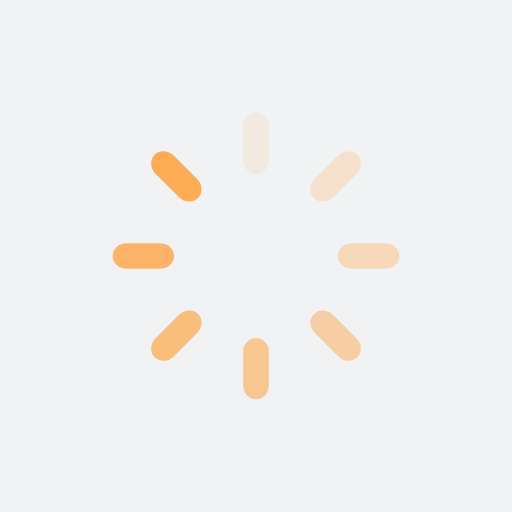
t = 0.00 s
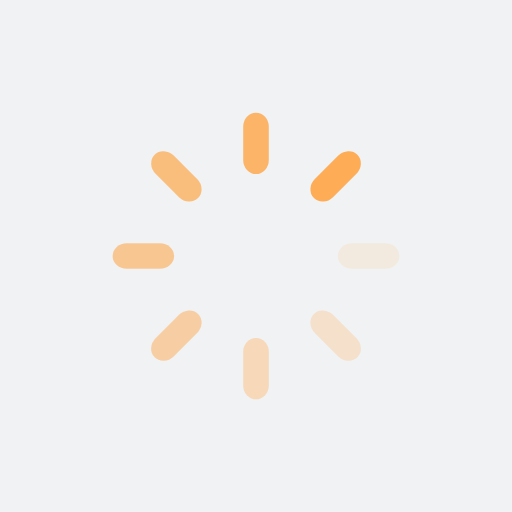
t = 0.25 s
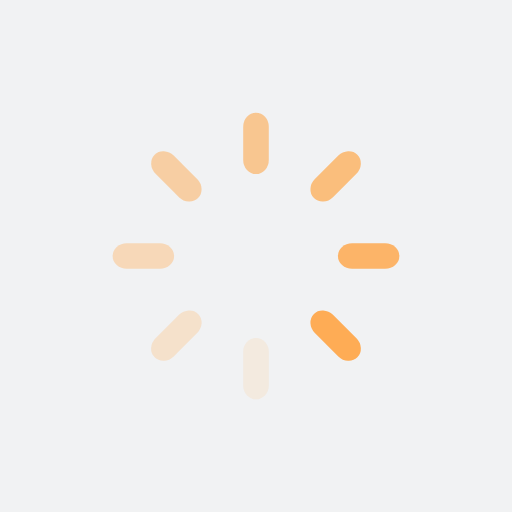
t = 0.50 s
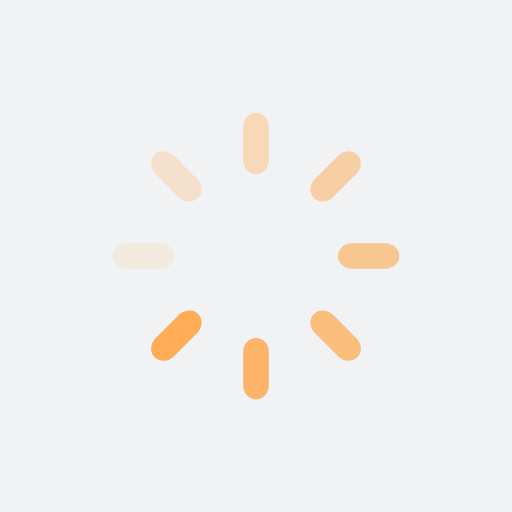
t = 0.75 s

The animated SVG that drew these frames (rendered in a browser with its animation timeline set to each time). Animation: 8 SMIL elements (animate=8); one cycle of 1.00 s, repeats indefinitely.

<?xml version="1.0" encoding="utf-8"?>
<svg xmlns="http://www.w3.org/2000/svg" xmlns:xlink="http://www.w3.org/1999/xlink" style="margin: auto; background: rgb(241, 242, 243); display: block; shape-rendering: auto;" width="200px" height="200px" viewBox="0 0 100 100" preserveAspectRatio="xMidYMid">
<g transform="rotate(0 50 50)">
  <rect x="47.5" y="22" rx="2.5" ry="2.7600000000000002" width="5" height="12" fill="#feac55">
    <animate attributeName="opacity" values="1;0" keyTimes="0;1" dur="1s" begin="-0.875s" repeatCount="indefinite"></animate>
  </rect>
</g><g transform="rotate(45 50 50)">
  <rect x="47.5" y="22" rx="2.5" ry="2.7600000000000002" width="5" height="12" fill="#feac55">
    <animate attributeName="opacity" values="1;0" keyTimes="0;1" dur="1s" begin="-0.75s" repeatCount="indefinite"></animate>
  </rect>
</g><g transform="rotate(90 50 50)">
  <rect x="47.5" y="22" rx="2.5" ry="2.7600000000000002" width="5" height="12" fill="#feac55">
    <animate attributeName="opacity" values="1;0" keyTimes="0;1" dur="1s" begin="-0.625s" repeatCount="indefinite"></animate>
  </rect>
</g><g transform="rotate(135 50 50)">
  <rect x="47.5" y="22" rx="2.5" ry="2.7600000000000002" width="5" height="12" fill="#feac55">
    <animate attributeName="opacity" values="1;0" keyTimes="0;1" dur="1s" begin="-0.5s" repeatCount="indefinite"></animate>
  </rect>
</g><g transform="rotate(180 50 50)">
  <rect x="47.5" y="22" rx="2.5" ry="2.7600000000000002" width="5" height="12" fill="#feac55">
    <animate attributeName="opacity" values="1;0" keyTimes="0;1" dur="1s" begin="-0.375s" repeatCount="indefinite"></animate>
  </rect>
</g><g transform="rotate(225 50 50)">
  <rect x="47.5" y="22" rx="2.5" ry="2.7600000000000002" width="5" height="12" fill="#feac55">
    <animate attributeName="opacity" values="1;0" keyTimes="0;1" dur="1s" begin="-0.25s" repeatCount="indefinite"></animate>
  </rect>
</g><g transform="rotate(270 50 50)">
  <rect x="47.5" y="22" rx="2.5" ry="2.7600000000000002" width="5" height="12" fill="#feac55">
    <animate attributeName="opacity" values="1;0" keyTimes="0;1" dur="1s" begin="-0.125s" repeatCount="indefinite"></animate>
  </rect>
</g><g transform="rotate(315 50 50)">
  <rect x="47.5" y="22" rx="2.5" ry="2.7600000000000002" width="5" height="12" fill="#feac55">
    <animate attributeName="opacity" values="1;0" keyTimes="0;1" dur="1s" begin="0s" repeatCount="indefinite"></animate>
  </rect>
</g>
<!-- [ldio] generated by https://loading.io/ --></svg>
